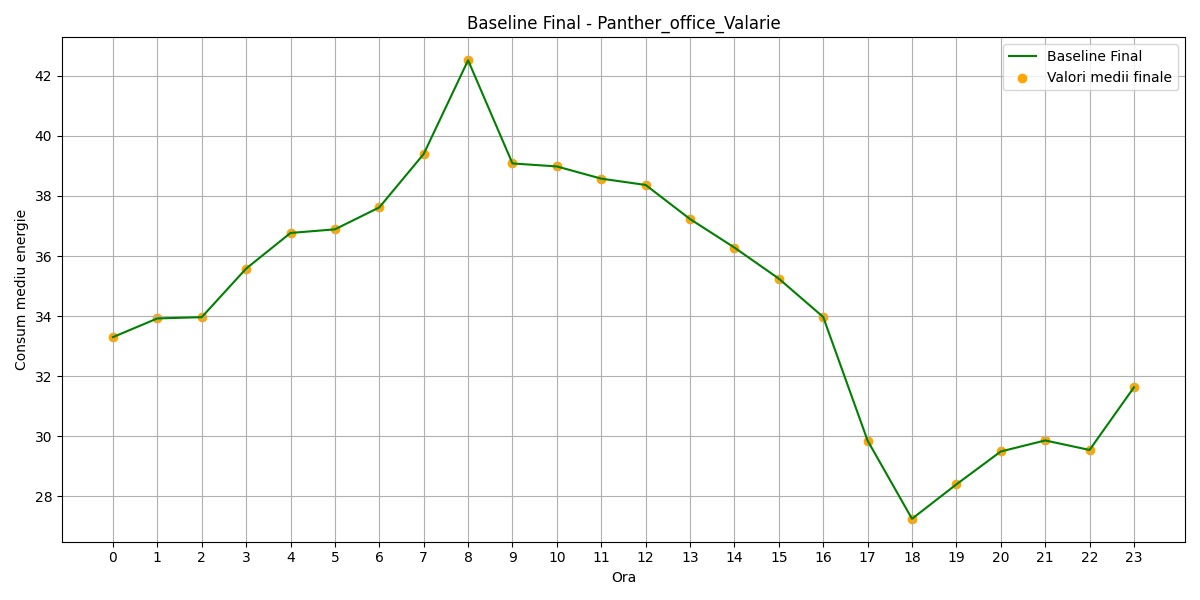

The table this chart was drawn from, first rows:
hour, B(t)_final
0, 33.3
1, 33.92
2, 33.96
3, 35.58
4, 36.77
5, 36.89
6, 37.62
7, 39.4
8, 42.52
9, 39.08
10, 38.98
11, 38.58
12, 38.37
13, 37.23
14, 36.28
15, 35.25
16, 33.97
17, 29.85
18, 27.25
19, 28.39
20, 29.49
21, 29.86
22, 29.54
23, 31.63
